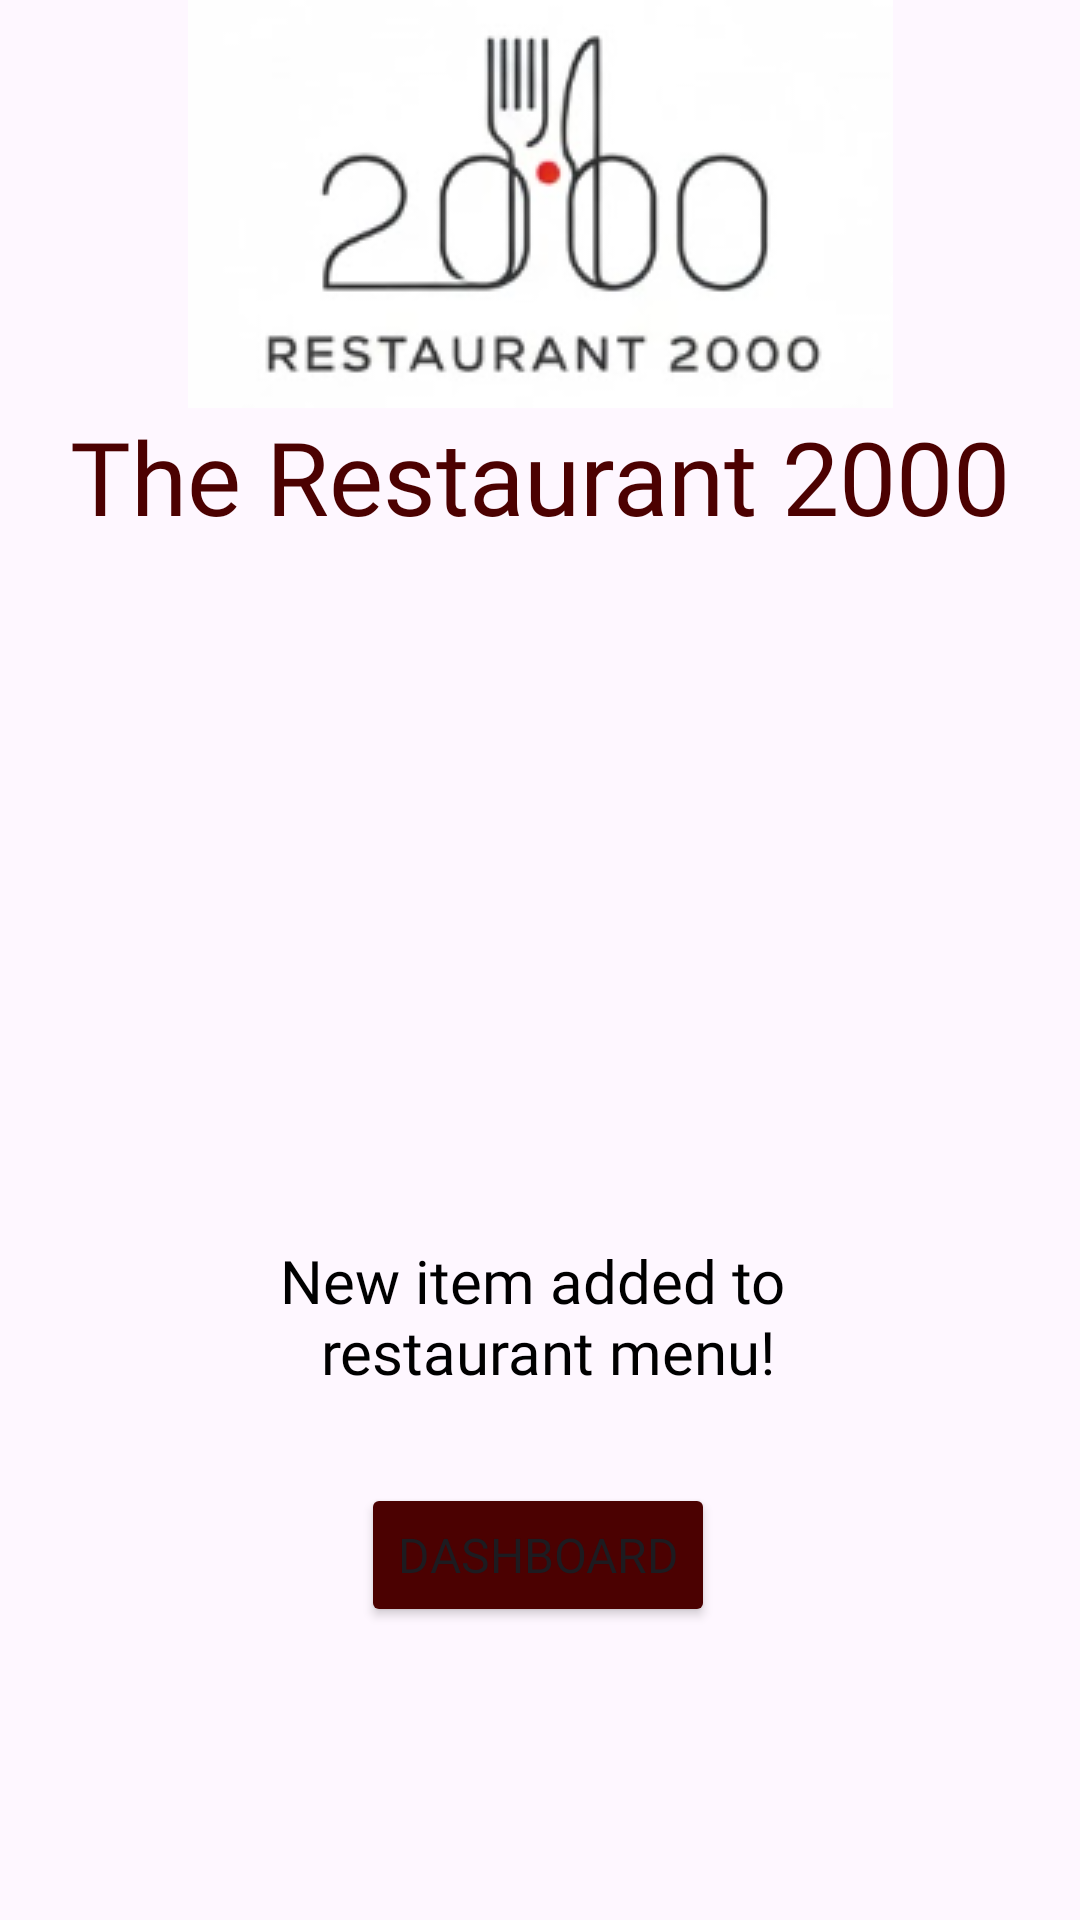

This screen was rendered from an Android layout file. Write that file and the resources it references.
<!-- AndroidManifest.xml: application theme Theme.COMP2000Assessment -->
<!-- res/layout/activity_item_add_confirm.xml -->
<?xml version="1.0" encoding="utf-8"?>
<androidx.constraintlayout.widget.ConstraintLayout xmlns:android="http://schemas.android.com/apk/res/android"
    xmlns:app="http://schemas.android.com/apk/res-auto"
    xmlns:tools="http://schemas.android.com/tools"
    android:id="@+id/itemAddConfirmScreen"
    android:layout_width="match_parent"
    android:layout_height="match_parent"
    tools:context=".menu.Item_Add_Confirm_Activity">

    <TextView
        android:id="@+id/restName"
        android:layout_width="wrap_content"
        android:layout_height="wrap_content"
        android:fontFamily="@font/abril_fatface"
        android:text="@string/restaurantName"
        android:textColor="@color/wine_red"
        android:textSize="34sp"
        app:layout_constraintEnd_toEndOf="parent"
        app:layout_constraintStart_toStartOf="parent"
        app:layout_constraintTop_toBottomOf="@+id/restLogo" />

    <ImageView
        android:id="@+id/restLogo"
        android:layout_width="wrap_content"
        android:layout_height="wrap_content"
        app:layout_constraintBottom_toBottomOf="parent"
        app:layout_constraintEnd_toEndOf="parent"
        app:layout_constraintStart_toStartOf="parent"
        app:layout_constraintTop_toTopOf="parent"
        app:layout_constraintVertical_bias="0.0"
        app:srcCompat="@drawable/restaurant_logo" />

    <TextView
        android:id="@+id/menuItemAddConfirmation"
        android:layout_width="217dp"
        android:layout_height="69dp"
        android:layout_marginTop="232dp"
        android:fontFamily="@font/coustard"
        android:text="@string/itemAddConfirmationTxt"
        android:textAlignment="center"
        android:textColor="@color/black"
        android:textSize="20sp"
        app:layout_constraintEnd_toEndOf="parent"
        app:layout_constraintStart_toStartOf="parent"
        app:layout_constraintTop_toBottomOf="@+id/restName" />

    <Button
        android:id="@+id/dashboardBtn"
        android:layout_width="wrap_content"
        android:layout_height="wrap_content"
        android:layout_marginTop="12dp"
        android:backgroundTint="@color/wine_red"
        android:fontFamily="@font/coustard"
        android:text="@string/dashboard"
        android:textSize="16sp"
        app:layout_constraintEnd_toEndOf="@+id/menuItemAddConfirmation"
        app:layout_constraintHorizontal_bias="0.493"
        app:layout_constraintStart_toStartOf="@+id/menuItemAddConfirmation"
        app:layout_constraintTop_toBottomOf="@+id/menuItemAddConfirmation" />

</androidx.constraintlayout.widget.ConstraintLayout>
<!-- resources referenced by this layout -->
<resources>
  <color name="black">#FF000000</color>
  <color name="wine_red">#FE4B0000</color>
  <!-- drawable restaurant_logo: png bitmap (drawable, 20169 bytes) -->
  <string name="dashboard">Dashboard</string>
  <string name="itemAddConfirmationTxt">New item added to \n restaurant menu!</string>
  <string name="restaurantName">The Restaurant 2000</string>
  <style name="Theme.COMP2000Assessment" parent="Base.Theme.COMP2000Assessment" />
  <style name="Base.Theme.COMP2000Assessment" parent="Theme.Material3.DayNight.NoActionBar">
          
          
      </style>
</resources>
